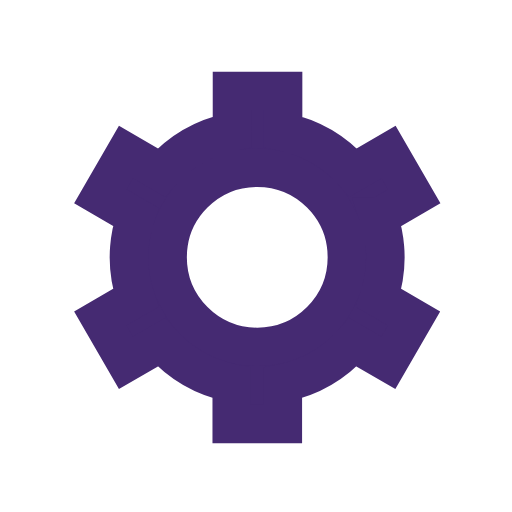
t = 0.00 s
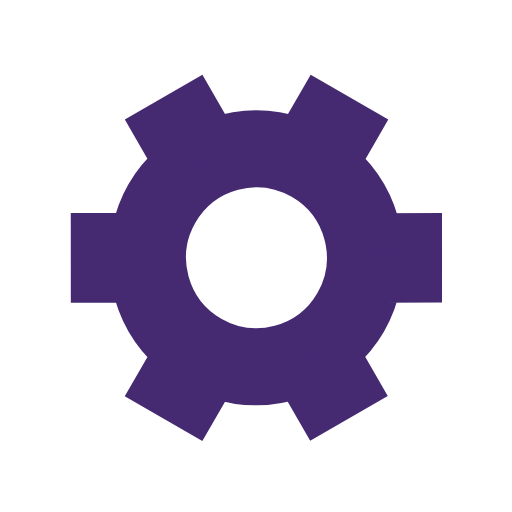
t = 0.50 s
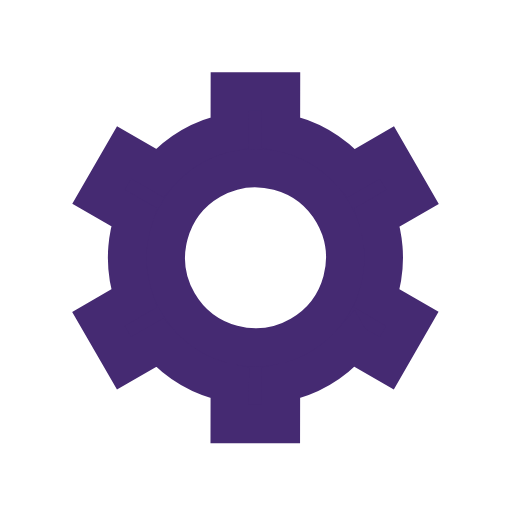
t = 1.00 s
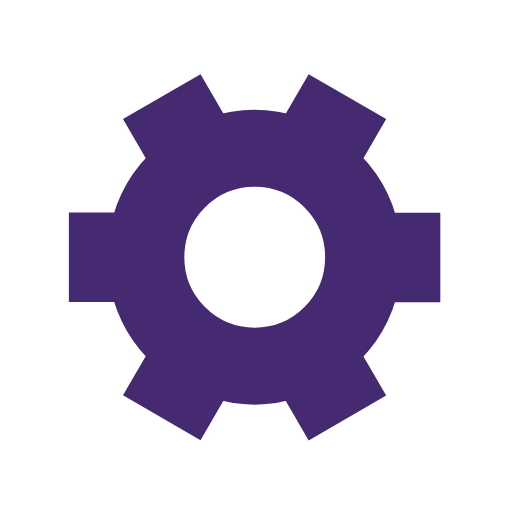
t = 1.50 s

The animated SVG that drew these frames (rendered in a browser with its animation timeline set to each time). Animation: 1 SMIL element (animateTransform=1); one cycle of 2.00 s, repeats indefinitely.

﻿<svg xmlns='http://www.w3.org/2000/svg' viewBox='0 0 200 200'><path fill='#452A72' stroke='#452A72' stroke-width='15' transform-origin='center' d='m148 84.7 13.8-8-10-17.3-13.8 8a50 50 0 0 0-27.4-15.9v-16h-20v16A50 50 0 0 0 63 67.4l-13.8-8-10 17.3 13.8 8a50 50 0 0 0 0 31.7l-13.8 8 10 17.3 13.8-8a50 50 0 0 0 27.5 15.9v16h20v-16a50 50 0 0 0 27.4-15.9l13.8 8 10-17.3-13.8-8a50 50 0 0 0 0-31.7Zm-47.5 50.8a35 35 0 1 1 0-70 35 35 0 0 1 0 70Z'><animateTransform type='rotate' attributeName='transform' calcMode='spline' dur='2' values='0;120' keyTimes='0;1' keySplines='0 0 1 1' repeatCount='indefinite'></animateTransform></path></svg>